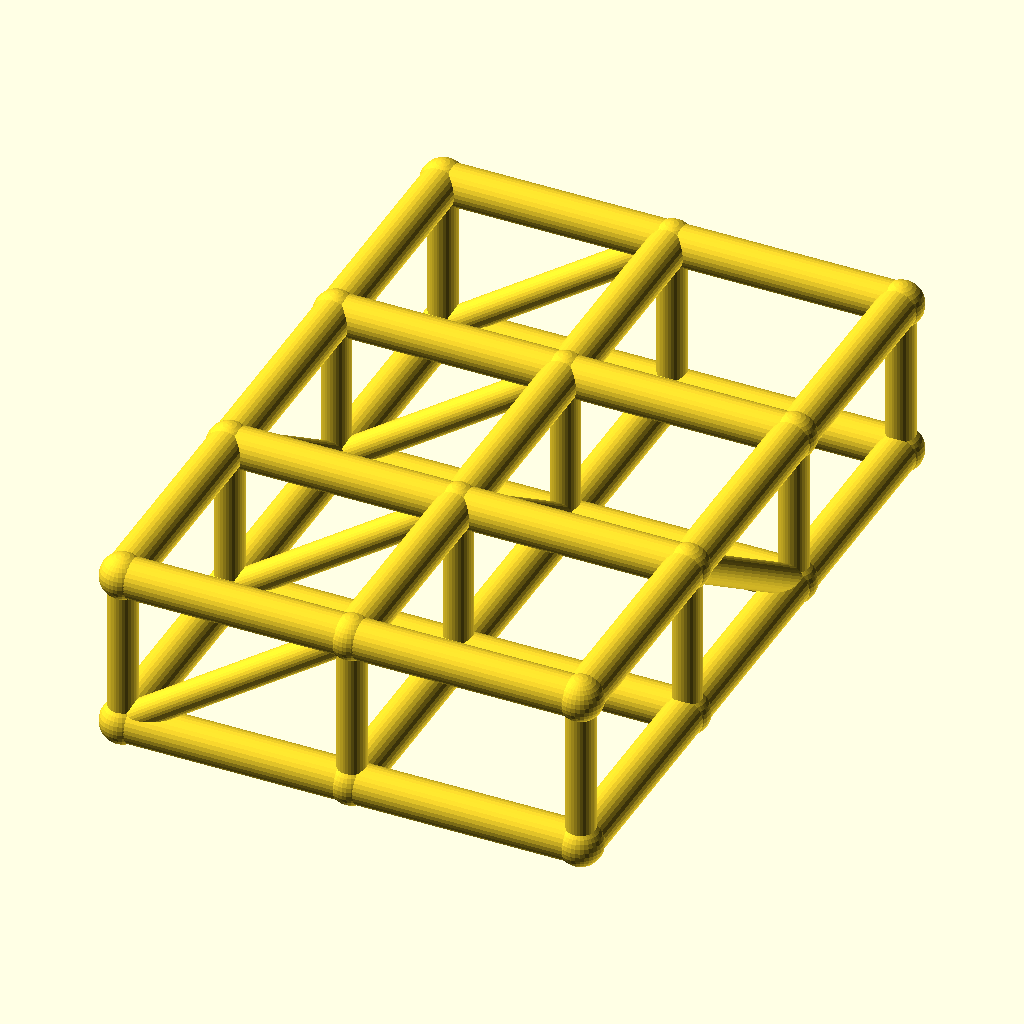
Cell 1 — every parameter at its default value.
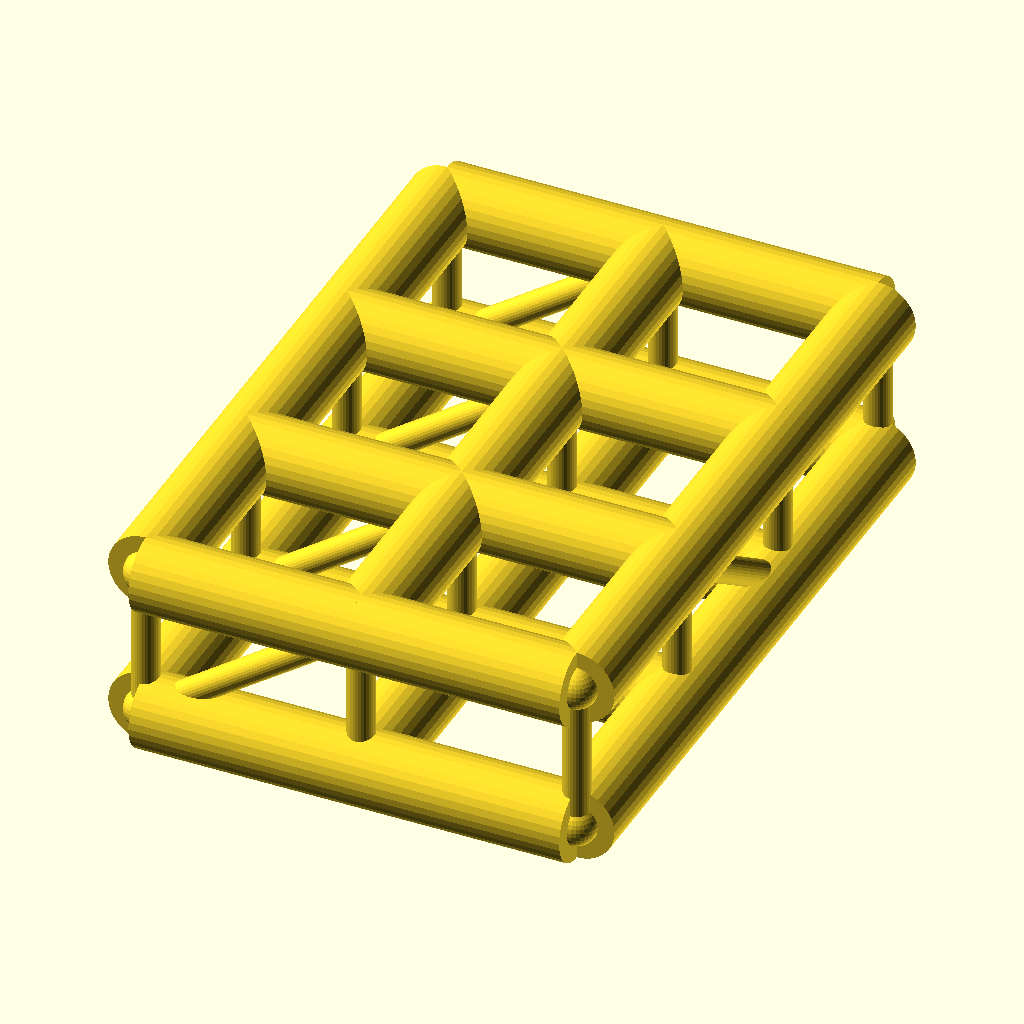
Cell 2: chord_r = 7 (everything else at default).
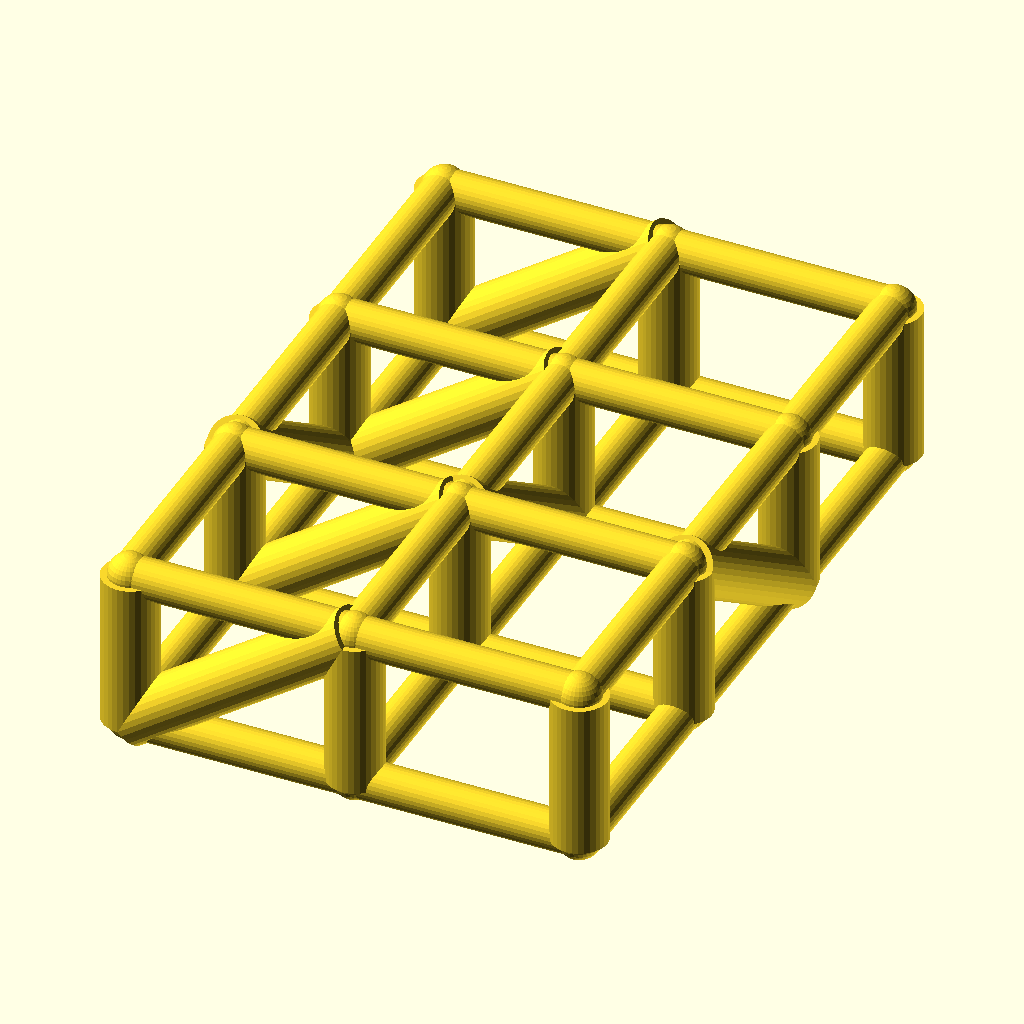
Cell 3: web_r = 5 (everything else at default).
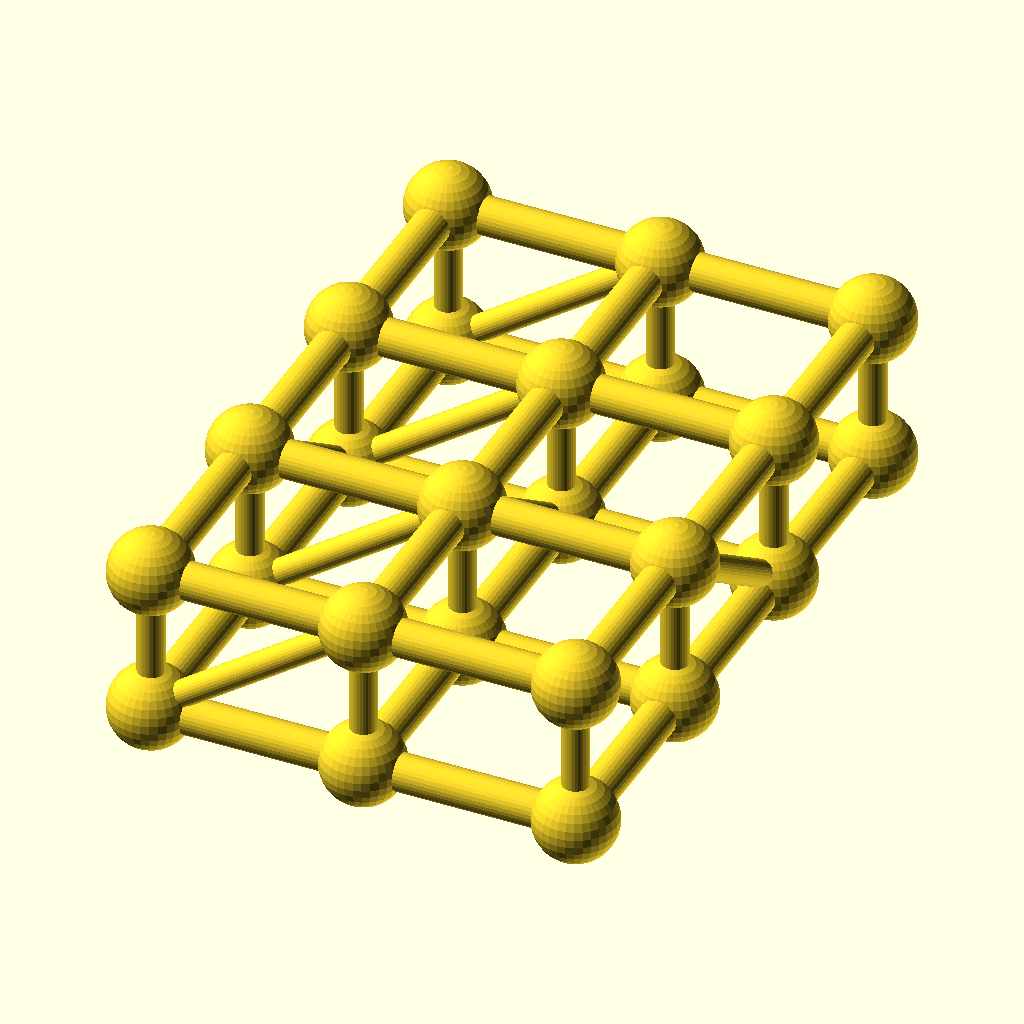
Cell 4 — joint_r set to 7.8, the other parameters unchanged.
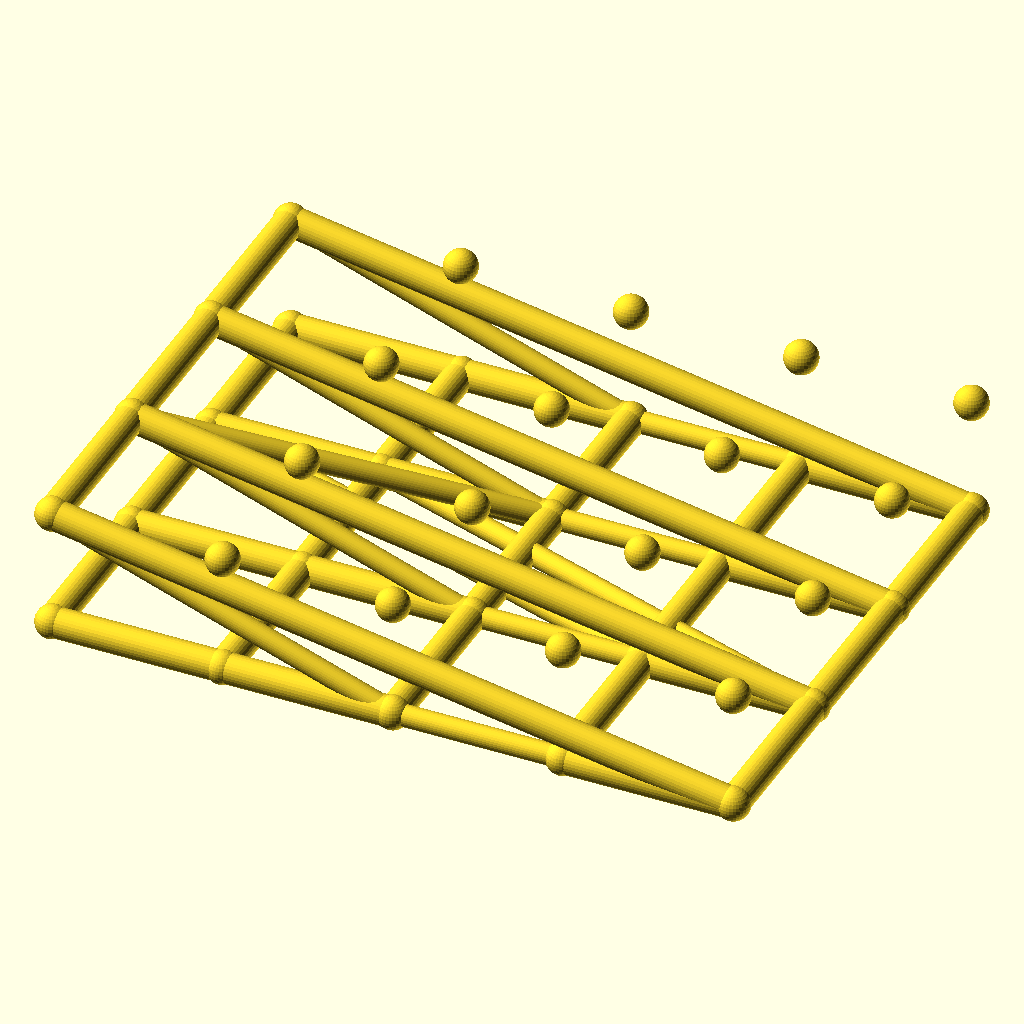
Cell 5 — cells_x set to 4, the other parameters unchanged.
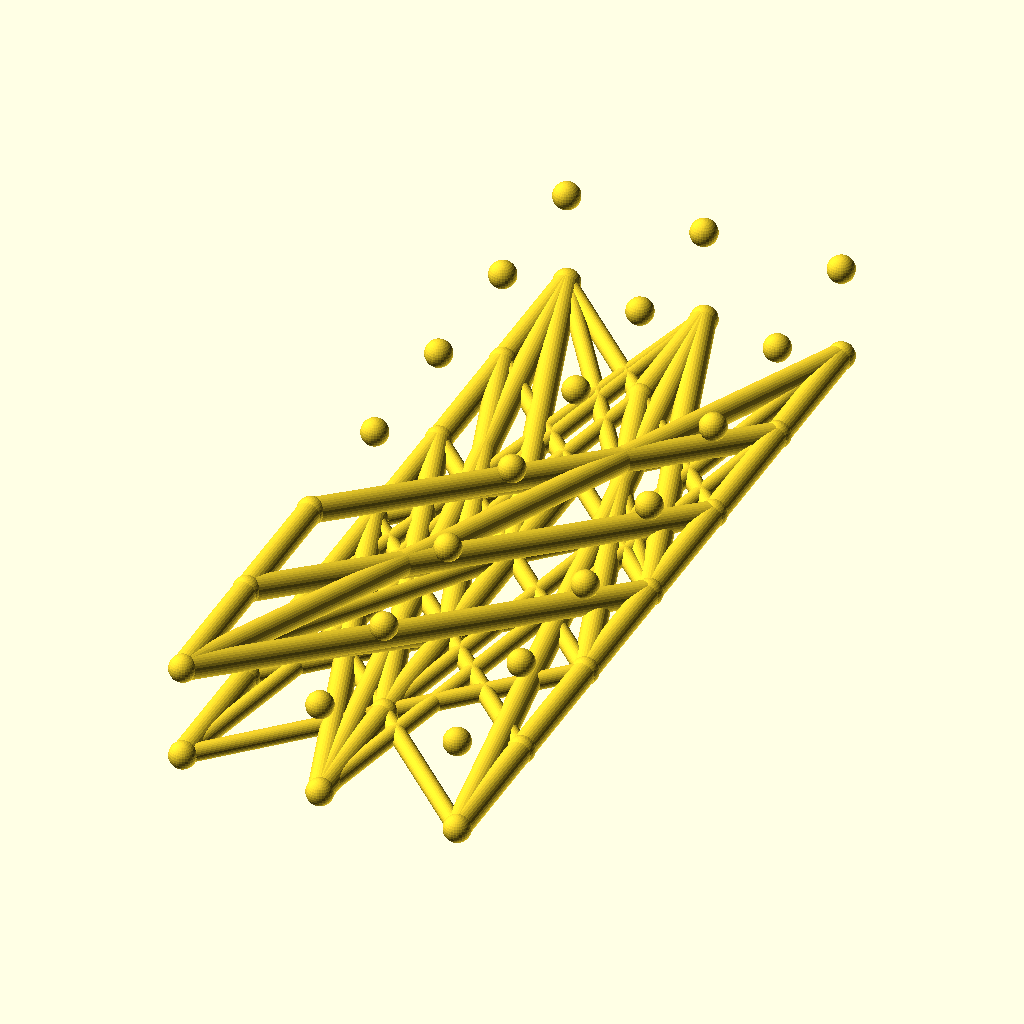
Cell 6 — cells_y set to 6, the other parameters unchanged.
All cells are drawn from the same view direction (rotation 55°, 0°, 25°, orthographic, colour scheme Cornfield), but the view is re-fitted for each cell, so position and scale can differ between cells as well as the parameter.
OpenSCAD source file optional_data/data/wire2/spaceframes/scene_0101.scad:
$fn = 32;

// ----------------------------------------------------------------------
// Space frame
// ----------------------------------------------------------------------

// --- parameters (mm) ---
chord_r = 3.5;            // chord / longeron radius
web_r = 2.5;              // diagonal and strut radius
joint_r = 3.9;            // joint ball radius
cells_x = 2;              // cells along X
cells_y = 3;              // cells along Y
pitch = 40;               // grid pitch (X and Y)
grid_h = 28;              // layer spacing, Z

bbox_x = cells_x * pitch + 2 * joint_r;  // overall X, joints included
bbox_y = cells_y * pitch + 2 * joint_r;  // overall Y, joints included
bbox_z = grid_h + 2 * joint_r;  // overall Z, joints included
chord_d = 2 * chord_r;  // chord stock diameter
web_d = 2 * web_r;  // web stock diameter
joint_d = 2 * joint_r;  // joint ball diameter
plan_x = cells_x * pitch;  // chord plan length, X
plan_y = cells_y * pitch;  // chord plan width, Y
nodes = [for (lvl = [0, 1], i = [0 : cells_x], j = [0 : cells_y]) [i * pitch, j * pitch, lvl * grid_h]];

module member(a, b, r) {
  /* round stock from joint a to joint b, ends buried in the joint balls */
  d = b - a;
  length = norm(d);
  translate(a) rotate([0, acos(d[2] / length), atan2(d[1], d[0])])
    cylinder(h = length, r = r);
}

module joint(p, r) {
  /* ball at the joint centre, fatter than every member meeting there */
  translate(p) sphere(r = r);
}

/* members - each call is one graph edge */
member(nodes[0], nodes[4], chord_r);
member(nodes[1], nodes[5], chord_r);
member(nodes[2], nodes[6], chord_r);
member(nodes[3], nodes[7], chord_r);
member(nodes[4], nodes[8], chord_r);
member(nodes[5], nodes[9], chord_r);
member(nodes[6], nodes[10], chord_r);
member(nodes[7], nodes[11], chord_r);
member(nodes[0], nodes[1], chord_r);
member(nodes[1], nodes[2], chord_r);
member(nodes[2], nodes[3], chord_r);
member(nodes[4], nodes[5], chord_r);
member(nodes[5], nodes[6], chord_r);
member(nodes[6], nodes[7], chord_r);
member(nodes[8], nodes[9], chord_r);
member(nodes[9], nodes[10], chord_r);
member(nodes[10], nodes[11], chord_r);
member(nodes[12], nodes[16], chord_r);
member(nodes[13], nodes[17], chord_r);
member(nodes[14], nodes[18], chord_r);
member(nodes[15], nodes[19], chord_r);
member(nodes[16], nodes[20], chord_r);
member(nodes[17], nodes[21], chord_r);
member(nodes[18], nodes[22], chord_r);
member(nodes[19], nodes[23], chord_r);
member(nodes[12], nodes[13], chord_r);
member(nodes[13], nodes[14], chord_r);
member(nodes[14], nodes[15], chord_r);
member(nodes[16], nodes[17], chord_r);
member(nodes[17], nodes[18], chord_r);
member(nodes[18], nodes[19], chord_r);
member(nodes[20], nodes[21], chord_r);
member(nodes[21], nodes[22], chord_r);
member(nodes[22], nodes[23], chord_r);
member(nodes[0], nodes[12], web_r);
member(nodes[1], nodes[13], web_r);
member(nodes[2], nodes[14], web_r);
member(nodes[3], nodes[15], web_r);
member(nodes[4], nodes[16], web_r);
member(nodes[5], nodes[17], web_r);
member(nodes[6], nodes[18], web_r);
member(nodes[7], nodes[19], web_r);
member(nodes[8], nodes[20], web_r);
member(nodes[9], nodes[21], web_r);
member(nodes[10], nodes[22], web_r);
member(nodes[11], nodes[23], web_r);
member(nodes[0], nodes[16], web_r);
member(nodes[1], nodes[17], web_r);
member(nodes[2], nodes[18], web_r);
member(nodes[3], nodes[19], web_r);
member(nodes[13], nodes[2], web_r);
member(nodes[17], nodes[6], web_r);
member(nodes[21], nodes[10], web_r);

/* joint balls */
for (p = nodes) joint(p, joint_r);
Customizer parameters (derived from the source; name, type, default, range or options):
chord_r: number, default 3.5
web_r: number, default 2.5
joint_r: number, default 3.9
cells_x: number, default 2
cells_y: number, default 3
pitch: number, default 40
grid_h: number, default 28
